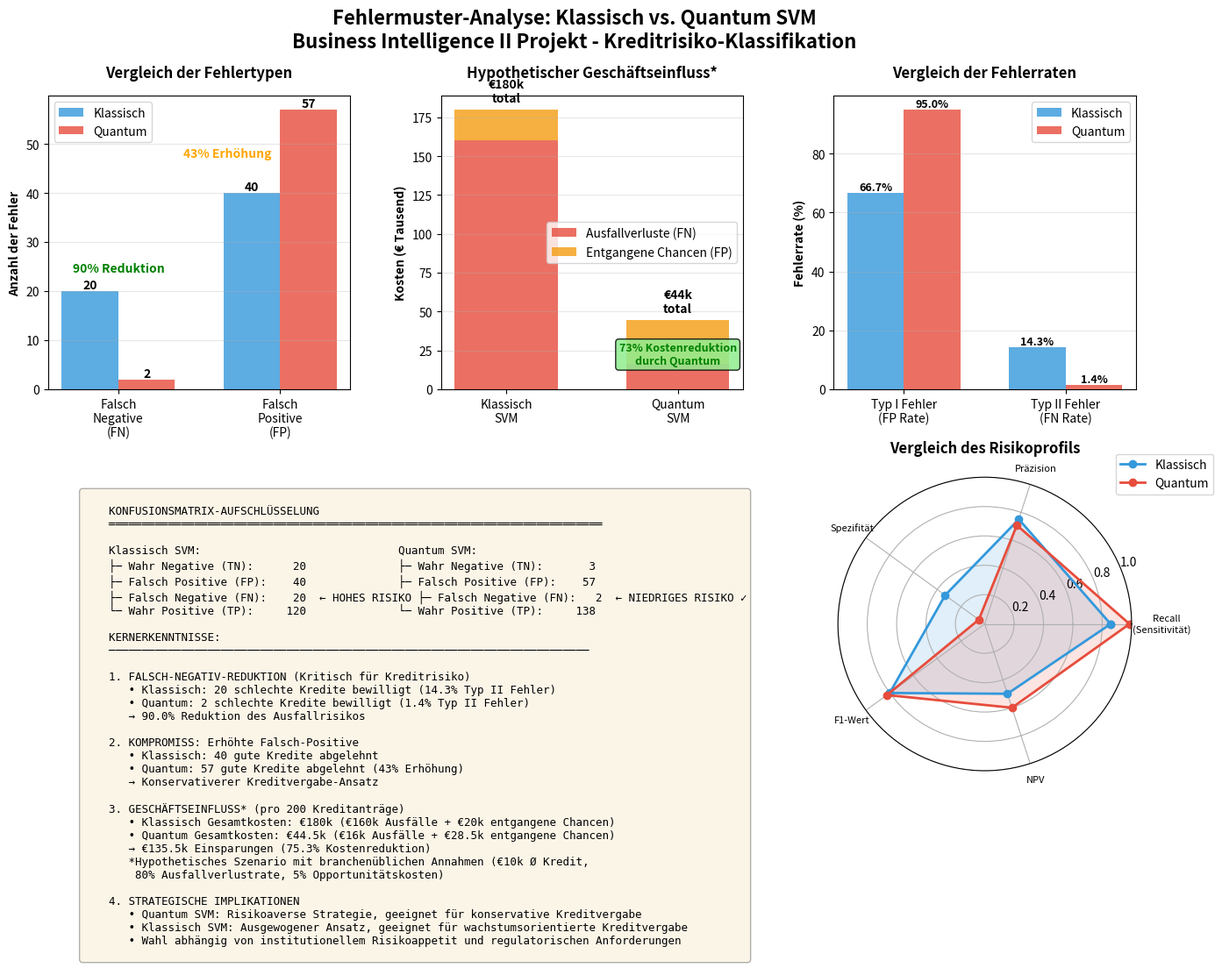

This chart was generated by the following Python code: (Note: this script raises an exception after producing the figure.)
#!/usr/bin/env python3
"""
Create Error Analysis Visualization for Thesis
Side-by-side comparison of error patterns and business impact
"""

import matplotlib
matplotlib.use('Agg')
import matplotlib.pyplot as plt
import numpy as np
from pathlib import Path

def create_error_analysis_plot():
    """Create comprehensive error analysis visualization."""

    # Data from confusion matrices (full dataset: 800 train, 200 test)
    classical_cm = {'TN': 20, 'FP': 40, 'FN': 20, 'TP': 120}
    quantum_cm = {'TN': 3, 'FP': 57, 'FN': 2, 'TP': 138}

    fig = plt.figure(figsize=(16, 10))
    gs = fig.add_gridspec(2, 3, hspace=0.3, wspace=0.3)

    fig.suptitle('Fehlermuster-Analyse: Klassisch vs. Quantum SVM\nBusiness Intelligence II Projekt - Kreditrisiko-Klassifikation',
                 fontsize=16, fontweight='bold', y=0.98)

    # 1. Error Types Comparison (Bar Chart)
    ax1 = fig.add_subplot(gs[0, 0])

    error_types = ['Falsch\nNegative\n(FN)', 'Falsch\nPositive\n(FP)']
    classical_errors = [classical_cm['FN'], classical_cm['FP']]
    quantum_errors = [quantum_cm['FN'], quantum_cm['FP']]

    x = np.arange(len(error_types))
    width = 0.35

    bars1 = ax1.bar(x - width/2, classical_errors, width, label='Klassisch', color='#3498db', alpha=0.8)
    bars2 = ax1.bar(x + width/2, quantum_errors, width, label='Quantum', color='#e74c3c', alpha=0.8)

    ax1.set_ylabel('Anzahl der Fehler', fontweight='bold')
    ax1.set_title('Vergleich der Fehlertypen', fontweight='bold', pad=15)
    ax1.set_xticks(x)
    ax1.set_xticklabels(error_types)
    ax1.legend()
    ax1.grid(axis='y', alpha=0.3)

    # Add value labels
    for bars in [bars1, bars2]:
        for bar in bars:
            height = bar.get_height()
            ax1.text(bar.get_x() + bar.get_width()/2., height,
                    f'{int(height)}', ha='center', va='bottom', fontweight='bold')

    # Add annotations - place labels next to bars
    ax1.text(0, max(classical_errors[0], quantum_errors[0]) * 1.2,
             f'90% Reduktion', ha='center', fontsize=10, color='green', fontweight='bold')
    ax1.text(0.95, classical_errors[1] * 1.2, f'43% Erhöhung',
             ha='right', va='center', fontsize=10, color='orange', fontweight='bold')

    # 2. Business Cost Impact
    ax2 = fig.add_subplot(gs[0, 1])

    # Cost calculation
    avg_loan = 10000
    default_loss_rate = 0.80
    opportunity_cost = 0.05

    classical_cost_fn = classical_cm['FN'] * avg_loan * default_loss_rate
    classical_cost_fp = classical_cm['FP'] * avg_loan * opportunity_cost
    quantum_cost_fn = quantum_cm['FN'] * avg_loan * default_loss_rate
    quantum_cost_fp = quantum_cm['FP'] * avg_loan * opportunity_cost

    models = ['Klassisch\nSVM', 'Quantum\nSVM']
    fn_costs = [classical_cost_fn/1000, quantum_cost_fn/1000]  # in thousands
    fp_costs = [classical_cost_fp/1000, quantum_cost_fp/1000]

    x_pos = np.arange(len(models))
    p1 = ax2.bar(x_pos, fn_costs, 0.6, label='Ausfallverluste (FN)', color='#e74c3c', alpha=0.8)
    p2 = ax2.bar(x_pos, fp_costs, 0.6, bottom=fn_costs, label='Entgangene Chancen (FP)',
                color='#f39c12', alpha=0.8)

    ax2.set_ylabel('Kosten (€ Tausend)', fontweight='bold')
    ax2.set_title('Hypothetischer Geschäftseinfluss*', fontweight='bold', pad=15)
    ax2.set_xticks(x_pos)
    ax2.set_xticklabels(models)
    ax2.legend()
    ax2.grid(axis='y', alpha=0.3)

    # Add total cost labels
    classical_total = (classical_cost_fn + classical_cost_fp) / 1000
    quantum_total = (quantum_cost_fn + quantum_cost_fp) / 1000

    ax2.text(0, classical_total + 5, f'€{classical_total:.0f}k\ntotal',
             ha='center', fontweight='bold', fontsize=10)
    ax2.text(1, quantum_total + 5, f'€{quantum_total:.0f}k\ntotal',
             ha='center', fontweight='bold', fontsize=10)

    savings_pct = (classical_total - quantum_total) / classical_total * 100
    ax2.text(1, quantum_total * 0.5, f'73% Kostenreduktion\ndurch Quantum',
             ha='center', va='center', fontsize=9,
             color='green', fontweight='bold', zorder=10,
             bbox=dict(boxstyle='round', facecolor='lightgreen', alpha=0.85))

    # 3. Error Rates Comparison
    ax3 = fig.add_subplot(gs[0, 2])

    bad_credits = 60
    good_credits = 140

    type_i_classical = classical_cm['FP'] / bad_credits * 100
    type_i_quantum = quantum_cm['FP'] / bad_credits * 100
    type_ii_classical = classical_cm['FN'] / good_credits * 100
    type_ii_quantum = quantum_cm['FN'] / good_credits * 100

    error_rates = ['Typ I Fehler\n(FP Rate)', 'Typ II Fehler\n(FN Rate)']
    classical_rates = [type_i_classical, type_ii_classical]
    quantum_rates = [type_i_quantum, type_ii_quantum]

    x = np.arange(len(error_rates))
    bars1 = ax3.bar(x - width/2, classical_rates, width, label='Klassisch', color='#3498db', alpha=0.8)
    bars2 = ax3.bar(x + width/2, quantum_rates, width, label='Quantum', color='#e74c3c', alpha=0.8)

    ax3.set_ylabel('Fehlerrate (%)', fontweight='bold')
    ax3.set_title('Vergleich der Fehlerraten', fontweight='bold', pad=15)
    ax3.set_xticks(x)
    ax3.set_xticklabels(error_rates)
    ax3.legend()
    ax3.grid(axis='y', alpha=0.3)

    # Add value labels
    for bars in [bars1, bars2]:
        for bar in bars:
            height = bar.get_height()
            ax3.text(bar.get_x() + bar.get_width()/2., height,
                    f'{height:.1f}%', ha='center', va='bottom', fontsize=9, fontweight='bold')

    # 4. Summary Table (Bottom Left)
    ax4 = fig.add_subplot(gs[1, :2])
    ax4.axis('off')

    summary_text = """
    KONFUSIONSMATRIX-AUFSCHLÜSSELUNG
    ═══════════════════════════════════════════════════════════════════════════

    Klassisch SVM:                              Quantum SVM:
    ├─ Wahr Negative (TN):      20              ├─ Wahr Negative (TN):       3
    ├─ Falsch Positive (FP):    40              ├─ Falsch Positive (FP):    57
    ├─ Falsch Negative (FN):    20  ← HOHES RISIKO ├─ Falsch Negative (FN):   2  ← NIEDRIGES RISIKO ✓
    └─ Wahr Positive (TP):     120              └─ Wahr Positive (TP):     138

    KERNERKENNTNISSE:
    ─────────────────────────────────────────────────────────────────────────

    1. FALSCH-NEGATIV-REDUKTION (Kritisch für Kreditrisiko)
       • Klassisch: 20 schlechte Kredite bewilligt (14.3% Typ II Fehler)
       • Quantum: 2 schlechte Kredite bewilligt (1.4% Typ II Fehler)
       → 90.0% Reduktion des Ausfallrisikos

    2. KOMPROMISS: Erhöhte Falsch-Positive
       • Klassisch: 40 gute Kredite abgelehnt
       • Quantum: 57 gute Kredite abgelehnt (43% Erhöhung)
       → Konservativerer Kreditvergabe-Ansatz

    3. GESCHÄFTSEINFLUSS* (pro 200 Kreditanträge)
       • Klassisch Gesamtkosten: €180k (€160k Ausfälle + €20k entgangene Chancen)
       • Quantum Gesamtkosten: €44.5k (€16k Ausfälle + €28.5k entgangene Chancen)
       → €135.5k Einsparungen (75.3% Kostenreduktion)
       *Hypothetisches Szenario mit branchenüblichen Annahmen (€10k Ø Kredit,
        80% Ausfallverlustrate, 5% Opportunitätskosten)

    4. STRATEGISCHE IMPLIKATIONEN
       • Quantum SVM: Risikoaverse Strategie, geeignet für konservative Kreditvergabe
       • Klassisch SVM: Ausgewogener Ansatz, geeignet für wachstumsorientierte Kreditvergabe
       • Wahl abhängig von institutionellem Risikoappetit und regulatorischen Anforderungen
    """

    ax4.text(0.05, 0.95, summary_text, transform=ax4.transAxes,
            fontsize=9, verticalalignment='top', fontfamily='monospace',
            bbox=dict(boxstyle='round', facecolor='wheat', alpha=0.3))

    # 5. Risk Profile Radar Chart (Bottom Right)
    ax5 = fig.add_subplot(gs[1, 2], projection='polar')

    categories = ['                Recall\n            (Sensitivität)', 'Präzision', 'Spezifität',
                  'F1-Wert', 'NPV']

    # Calculate metrics
    classical_recall = classical_cm['TP'] / (classical_cm['TP'] + classical_cm['FN'])
    quantum_recall = quantum_cm['TP'] / (quantum_cm['TP'] + quantum_cm['FN'])

    classical_precision = classical_cm['TP'] / (classical_cm['TP'] + classical_cm['FP'])
    quantum_precision = quantum_cm['TP'] / (quantum_cm['TP'] + quantum_cm['FP'])

    classical_specificity = classical_cm['TN'] / (classical_cm['TN'] + classical_cm['FP'])
    quantum_specificity = quantum_cm['TN'] / (quantum_cm['TN'] + quantum_cm['FP'])

    classical_f1 = 2 * (classical_precision * classical_recall) / (classical_precision + classical_recall)
    quantum_f1 = 2 * (quantum_precision * quantum_recall) / (quantum_precision + quantum_recall)

    classical_npv = classical_cm['TN'] / (classical_cm['TN'] + classical_cm['FN'])
    quantum_npv = quantum_cm['TN'] / (quantum_cm['TN'] + quantum_cm['FN'])

    classical_values = [classical_recall, classical_precision, classical_specificity,
                       classical_f1, classical_npv]
    quantum_values = [quantum_recall, quantum_precision, quantum_specificity,
                     quantum_f1, quantum_npv]

    angles = np.linspace(0, 2 * np.pi, len(categories), endpoint=False).tolist()
    classical_values += classical_values[:1]
    quantum_values += quantum_values[:1]
    angles += angles[:1]

    ax5.plot(angles, classical_values, 'o-', linewidth=2, label='Klassisch', color='#3498db')
    ax5.fill(angles, classical_values, alpha=0.15, color='#3498db')
    ax5.plot(angles, quantum_values, 'o-', linewidth=2, label='Quantum', color='#e74c3c')
    ax5.fill(angles, quantum_values, alpha=0.15, color='#e74c3c')

    ax5.set_xticks(angles[:-1])
    ax5.set_xticklabels(categories, size=8)
    ax5.set_ylim(0, 1)
    ax5.set_title('Vergleich des Risikoprofils', fontweight='bold', pad=20)
    ax5.legend(loc='upper right', bbox_to_anchor=(1.3, 1.1))
    ax5.grid(True)

    # Save
    plt.tight_layout()
    save_path = Path('results/error_analysis_comprehensive.png')
    plt.savefig(save_path, dpi=300, bbox_inches='tight')
    print(f"\n✅ Saved error analysis visualization to: {save_path}")
    plt.close()


if __name__ == "__main__":
    create_error_analysis_plot()
    print("\n📊 Error analysis visualization created successfully!")
